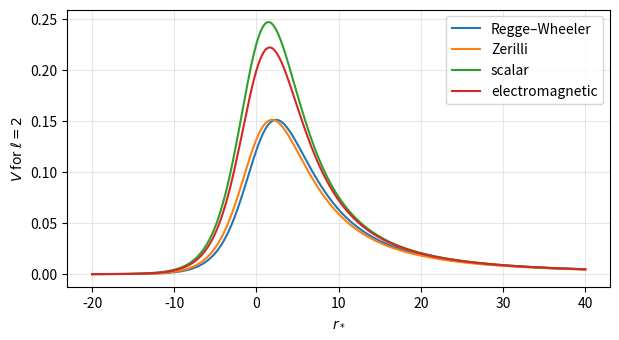
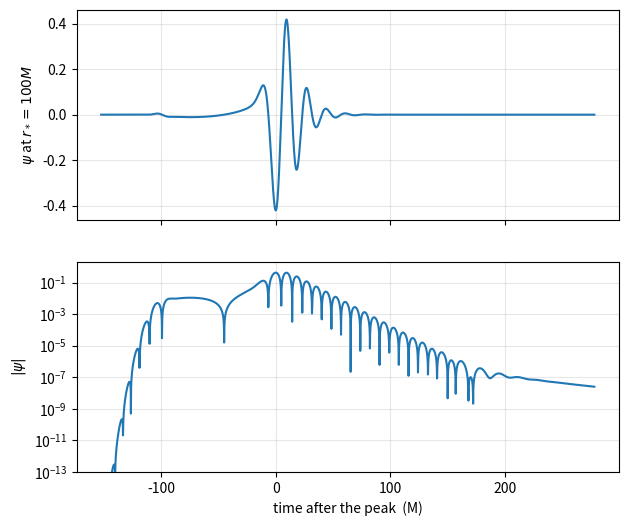
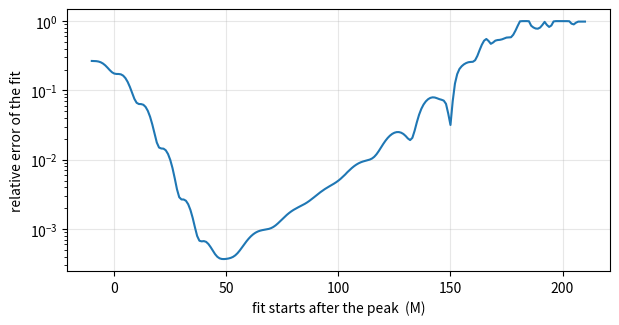
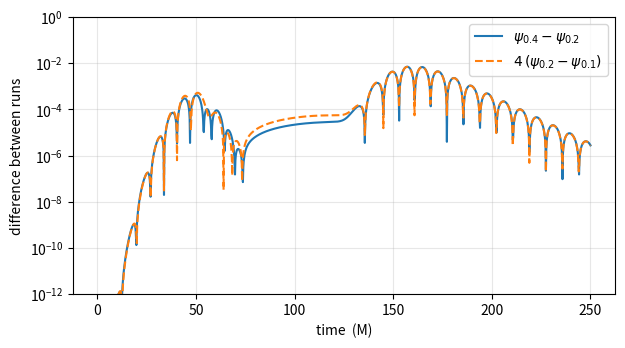
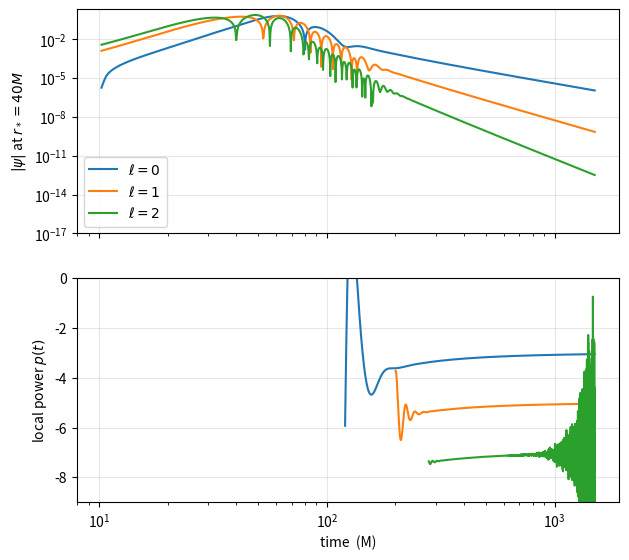

Here is the Python script that generated these plots, in order:
# %% [markdown]
# # Ringing a black hole in the time domain
#
# From the course [*Black-hole perturbation theory*](https://svykho.github.io/lab/course/) by Alejandro Svyatkovskyy Kholyavka, [Lesson 12: Compute it yourself](https://svykho.github.io/lab/course/compute.html).
#
# Throw a wave packet at a Schwarzschild black hole and record what comes back. This notebook solves the wave equation of Lessons 3 and 4,
#
# $$-\frac{\partial^2\psi}{\partial t^2} + \frac{\partial^2\psi}{\partial r_*^2} - V(r)\,\psi = 0,$$
#
# with the same finite-difference scheme that runs in the figures of the course. It then measures the quasinormal frequency from the signal ([Lesson 6](https://svykho.github.io/lab/course/quasinormal-modes.html)), checks that the numbers converge, and follows the signal long enough to see Price's tail ([Lesson 8](https://svykho.github.io/lab/course/tails.html)). It needs NumPy, SciPy and Matplotlib and runs in well under a minute.
#
# Units: $G = c = M = 1$.

# %%
import numpy as np
import matplotlib.pyplot as plt
from scipy.special import lambertw

plt.rcParams.update({"figure.dpi": 100, "axes.grid": True, "grid.alpha": 0.3})

# %% [markdown]
# ## From the tortoise coordinate back to $r$
#
# The grid is uniform in $r_* = r + 2\ln(r/2 - 1)$, but the potential is a function of $r$. The inverse has a closed form with the Lambert function $W$, the solution of $W e^W = x$:
#
# $$r = 2\left[1 + W\!\left(e^{\,r_*/2 - 1}\right)\right].$$
#
# It is exact from the horizon to $r_* \approx 1400$, where the exponential overflows.

# %%
def r_of_rstar(rs):
    return 2 * (1 + lambertw(np.exp(rs / 2 - 1)).real)


rs = np.array([-20.0, 0.0, 10.0, 100.0, 1000.0])
r = r_of_rstar(rs)
print("r* =", rs)
print("r  =", r)
print("check, r + 2 ln(r/2 - 1) =", r + 2 * np.log(r / 2 - 1))

# %% [markdown]
# ## The potentials
#
# The four barriers of [Lesson 4](https://svykho.github.io/lab/course/gravitational-perturbations.html): Regge–Wheeler (axial gravitational), Zerilli (polar gravitational), scalar and electromagnetic.

# %%
def V_rw(r, l):
    return (1 - 2 / r) * (l * (l + 1) / r**2 - 6 / r**3)


def V_scalar(r, l):
    return (1 - 2 / r) * (l * (l + 1) / r**2 + 2 / r**3)


def V_em(r, l):
    return (1 - 2 / r) * l * (l + 1) / r**2


def V_zerilli(r, l):
    lam = (l - 1) * (l + 2) / 2
    num = 2 * lam**2 * (lam + 1) * r**3 + 6 * lam**2 * r**2 + 18 * lam * r + 18
    return (1 - 2 / r) * num / (r**3 * (lam * r + 3) ** 2)


x = np.linspace(-20, 40, 600)
r = r_of_rstar(x)
fig, ax = plt.subplots(figsize=(7, 3.6))
for V, name in ((V_rw, "Regge–Wheeler"), (V_zerilli, "Zerilli"), (V_scalar, "scalar"), (V_em, "electromagnetic")):
    ax.plot(x, V(r, 2), label=name)
ax.set_xlabel(r"$r_*$")
ax.set_ylabel(r"$V$ for $\ell = 2$")
ax.legend()
plt.show()

# %% [markdown]
# ## The scheme
#
# On a grid with spacing $\Delta x$ in $r_*$ and $\Delta t$ in time, replace each second derivative by its centred difference. The value at the next time step is then given by the two previous ones (the "leapfrog" scheme):
#
# $$\psi^{k+1}_j = 2\psi^k_j - \psi^{k-1}_j + \left(\frac{\Delta t}{\Delta x}\right)^2\left(\psi^k_{j+1} - 2\psi^k_j + \psi^k_{j-1}\right) - \Delta t^2\,V_j\,\psi^k_j .$$
#
# Two details matter.
#
# - **Stability.** Information must not travel more than one grid cell per step, so $\Delta t \le \Delta x$ (the Courant–Friedrichs–Lewy condition). We use $\Delta t = \Delta x/2$.
# - **The ends of the grid.** Waves must leave the grid without bouncing back. At each end we impose that the wave only moves outwards, $\partial_t\psi = \pm\partial_{r_*}\psi$. This is exact where the potential vanishes; at the outer end the potential still falls off as $\ell(\ell+1)/r^2$, so a small reflection remains. We put that end far enough away that nothing reflected from it can reach the observer during the run.
#
# The initial data are a packet moving towards the hole, $\psi(0, r_*) = g(r_*)$ and $\psi(-\Delta t, r_*) = g(r_* - \Delta t)$.

# %%
def evolve(V, g, x0, x1, dx, T, obs):
    """Leapfrog for -psi_tt + psi_xx - V psi = 0 on [x0, x1].
    V and g are functions of r*; g moves towards the hole.
    Returns the times and the signal at r* = obs."""
    dt = 0.5 * dx
    x = x0 + dx * np.arange(round((x1 - x0) / dx) + 1)
    Vdt2 = V(x) * dt**2
    old, now = g(x - dt), g(x)
    lam, c = (dt / dx) ** 2, dt / dx
    io = round((obs - x0) / dx)
    steps = round(T / dt)
    signal = np.empty(steps + 1)
    signal[0] = now[io]
    for k in range(1, steps + 1):
        new = np.empty_like(now)
        new[1:-1] = 2 * now[1:-1] - old[1:-1] + lam * (now[2:] - 2 * now[1:-1] + now[:-2]) - Vdt2[1:-1] * now[1:-1]
        new[0] = now[0] + c * (now[1] - now[0])  # outgoing towards the horizon
        new[-1] = now[-1] - c * (now[-1] - now[-2])  # outgoing towards infinity
        old, now = now, new
        signal[k] = now[io]
    return dt * np.arange(steps + 1), signal


# %% [markdown]
# ## Hit it
#
# The experiment of the figure in Lesson 6: a Gaussian packet of width $6M$, oscillating at $0.4/M$, starts at $r_* = 50M$ and travels inwards; the observer sits at $r_* = 100M$. The grid runs from $-300M$ to $600M$ with $\Delta x = 0.2M$.

# %%
def packet(x, x0=50.0, sigma=6.0, nu=0.4):
    z = x - x0
    return np.exp(-z**2 / (2 * sigma**2)) * np.cos(nu * z)


l = 2
V = lambda x: V_rw(r_of_rstar(x), l)
t, psi = evolve(V, packet, -300, 600, 0.2, 430, obs=100)
ip = np.argmax(np.abs(psi))
print(f"{len(t)} time steps; the signal peaks at t = {t[ip]:.1f}M")

fig, (a1, a2) = plt.subplots(2, 1, figsize=(7, 6), sharex=True)
a1.plot(t - t[ip], psi)
a1.set_ylabel(r"$\psi$ at $r_* = 100M$")
a2.semilogy(t - t[ip], np.abs(psi))
a2.set_ylim(1e-13, 2)
a2.set_xlabel("time after the peak  (M)")
a2.set_ylabel(r"$|\psi|$")
plt.show()

# %% [markdown]
# On the logarithmic scale a damped sinusoid is a straight line, notched where it crosses zero. After about $200M$ the line bends: the ringing has decayed below the tail.
#
# ## Measure the frequency
#
# Fit a single damped sinusoid to a window $40M$ long. A quick way that needs no initial guess is two-term linear prediction (Prony's method): a damped sinusoid sampled every $d$ obeys $y_{k} = c_1 y_{k-1} + c_2 y_{k-2}$ exactly. Find $c_1, c_2$ by least squares; the roots $z$ of $z^2 - c_1 z - c_2 = 0$ give $\omega = i\ln z/d$.

# %%
def prony(t, y, t0, t1, d=0.5):
    step = round(d / (t[1] - t[0]))
    yy = y[(t >= t0) & (t <= t1)][::step]
    A = np.column_stack([yy[1:-1], yy[:-2]])
    c1, c2 = np.linalg.lstsq(A, yy[2:], rcond=None)[0]
    z = np.roots([1, -c1, -c2]).astype(complex)
    w = 1j * np.log(z) / d
    return w[np.argmax(w.real)]


exact = 0.373672 - 0.088962j  # Leaver, Lesson 6
for u in (0, 10, 30, 60, 120):
    w = prony(t, psi, t[ip] + u, t[ip] + u + 40)
    print(f"fit from +{u:3d}M:  M omega = {w:.5f}   error {abs(w - exact) / abs(exact):.1e}")

# %% [markdown]
# Scan the start of the window, as in the lower panel of the figure in Lesson 6. Too early, the overtones and the direct response spoil the fit; in the middle the signal is a single mode; too late, the tail takes over.

# %%
starts = np.arange(-10, 211, 1.0)
errs = [abs(prony(t, psi, t[ip] + u, t[ip] + u + 40) - exact) / abs(exact) for u in starts]
fig, ax = plt.subplots(figsize=(7, 3.4))
ax.semilogy(starts, errs)
ax.set_xlabel("fit starts after the peak  (M)")
ax.set_ylabel("relative error of the fit")
plt.show()

# %% [markdown]
# ## Is it right? A convergence test
#
# A numerical answer means nothing until you know how far it is from the exact one. The scheme makes errors proportional to $\Delta x^2$, so halving the spacing should divide them by four. Without knowing the exact answer, compare three runs, with $\Delta x = h$, $h/2$ and $h/4$:
#
# $$\frac{\psi_h - \psi_{h/2}}{\psi_{h/2} - \psi_{h/4}} \approx 2^p,$$
#
# where $p$ is the order of the scheme. Here $p$ should be 2.

# %%
runs = {}
for dx in (0.4, 0.2, 0.1):
    tt, yy = evolve(V, packet, -150, 260, dx, 250, obs=100)
    every = round(0.2 / (tt[1] - tt[0]))  # compare on the common time grid, every 0.2M
    runs[dx] = (tt[::every], yy[::every])

tc = runs[0.4][0]
d1 = runs[0.4][1] - runs[0.2][1]
d2 = runs[0.2][1] - runs[0.1][1]
p = np.log2(np.linalg.norm(d1) / np.linalg.norm(d2))
print(f"measured order of convergence: p = {p:.2f}")

fig, ax = plt.subplots(figsize=(7, 3.6))
ax.semilogy(tc, np.abs(d1), label=r"$\psi_{0.4} - \psi_{0.2}$")
ax.semilogy(tc, 4 * np.abs(d2), "--", label=r"$4\,(\psi_{0.2} - \psi_{0.1})$")
ax.set_ylim(1e-12, 1)
ax.set_xlabel("time  (M)")
ax.set_ylabel("difference between runs")
ax.legend()
plt.show()

# %% [markdown]
# The two curves lie on top of each other: the scheme is second order, and the difference between the two finest runs is a good estimate of the error of the finest one. The same test, live, is in the figure of Lesson 12.
#
# The fitted frequency converges too. With the errors known to scale as $\Delta x^2$, two resolutions can be combined to cancel the leading error (Richardson extrapolation): $\omega_\infty \approx (4\,\omega_{h/2} - \omega_h)/3$.

# %%
tp = runs[0.1][0][np.argmax(np.abs(runs[0.1][1]))]  # the peak, from the finest run
fits = {dx: prony(tt, yy, tp + 50, tp + 90, d=0.4) for dx, (tt, yy) in runs.items()}
for dx, w in fits.items():
    print(f"dx = {dx}:  M omega = {w:.6f}")
r1, r2 = abs(fits[0.4] - fits[0.2]), abs(fits[0.2] - fits[0.1])
print(f"differences {r1:.1e} and {r2:.1e}, ratio {r1 / r2:.2f}")
rich = (4 * fits[0.1] - fits[0.2]) / 3
print(f"Richardson from 0.2 and 0.1:  M omega = {rich:.6f}")
print(f"difference with Leaver: {abs(rich - exact) / abs(exact):.1e}")

# %% [markdown]
# Each halving of the grid divides the change by four, as it should for a second-order scheme. The grid error of the finest run is then about a third of the last difference, $10^{-5}$, and Richardson's value removes most of it. Yet the result still differs from Leaver's by about one part in three thousand, more than ten times the grid error. That is not a numerical error: the signal in the window is not a pure mode, because the overtones and the tail are still there, and a single damped sinusoid cannot describe them. A convergence test measures the error of the computer, not the error of the model.

# %% [markdown]
# ## Axial and polar: the same notes
#
# [Lesson 4](https://svykho.github.io/lab/course/gravitational-perturbations.html) says that the Regge–Wheeler and Zerilli barriers, which look different, ring at exactly the same frequencies. Check it.

# %%
for name, Vf in (("Regge–Wheeler", V_rw), ("Zerilli", V_zerilli)):
    tt, yy = evolve(lambda x: Vf(r_of_rstar(x), 2), packet, -300, 600, 0.2, 430, obs=100)
    i = np.argmax(np.abs(yy))
    print(f"{name:14s} M omega = {prony(tt, yy, tt[i] + 40, tt[i] + 80):.5f}")

# %% [markdown]
# ## Price's tail
#
# Follow a scalar field for $1500M$ ([Lesson 8](https://svykho.github.io/lab/course/tails.html)). Now the packet is a smooth bump, $\nu = 0$, starting at $r_* = 20M$, and the observer is at $r_* = 40M$. The grid is coarser, $\Delta x = 0.5M$, which is enough for the slow tail, and long enough that its ends cannot talk to the observer during the run.
#
# On logarithmic axes a power law is a straight line. Its local slope, $p(t) = d\ln|\psi|/d\ln t$, should approach Price's value $-(2\ell + 3)$.

# %%
fig, (a1, a2) = plt.subplots(2, 1, figsize=(7, 6.4), sharex=True)
for l in (0, 1, 2):
    tt, yy = evolve(lambda x: V_scalar(r_of_rstar(x), l), lambda x: packet(x, 20.0, 6.0, 0.0),
                    -800, 850, 0.5, 1500, obs=40)
    m = tt > 10
    a1.loglog(tt[m], np.abs(yy[m]), label=f"$\\ell = {l}$")
    slope = np.gradient(np.log(np.abs(yy[m])), np.log(tt[m]))
    late = tt[m] > 120 + 80 * l  # after the ringing, which lasts longer for higher l
    a2.semilogx(tt[m][late], slope[late])
    k = np.searchsorted(tt[m][late], 800)
    print(f"l = {l}: local power at t = 800M is {slope[late][k]:.2f}   (Price: {-(2 * l + 3)})")
a1.set_ylim(1e-17, 2)
a1.set_ylabel(r"$|\psi|$ at $r_* = 40M$")
a1.legend()
a2.set_ylim(-9, 0)
a2.set_xlabel("time  (M)")
a2.set_ylabel("local power $p(t)$")
plt.show()

# %% [markdown]
# The power heads to $-3$, $-5$ and $-7$, slowly. For $\ell = 2$ the tail is close to the rounding errors of the computer, about $10^{-15}$ relative to the peak, and after about $1000M$ the slope becomes noisy.
#
# ## Try this
#
# - Change the packet's oscillation to $\nu = 0.4$ in the tail experiment. The ringing hardly changes; the tail drops by the factor the packet's spectrum at zero frequency predicts ([Lesson 8](https://svykho.github.io/lab/course/tails.html)).
# - Set $\Delta t = 1.01\,\Delta x$ and watch the scheme blow up.
# - Move the outer end of the grid in to $r_* = 250M$ in the first experiment and look for the reflection in the logarithmic plot.
